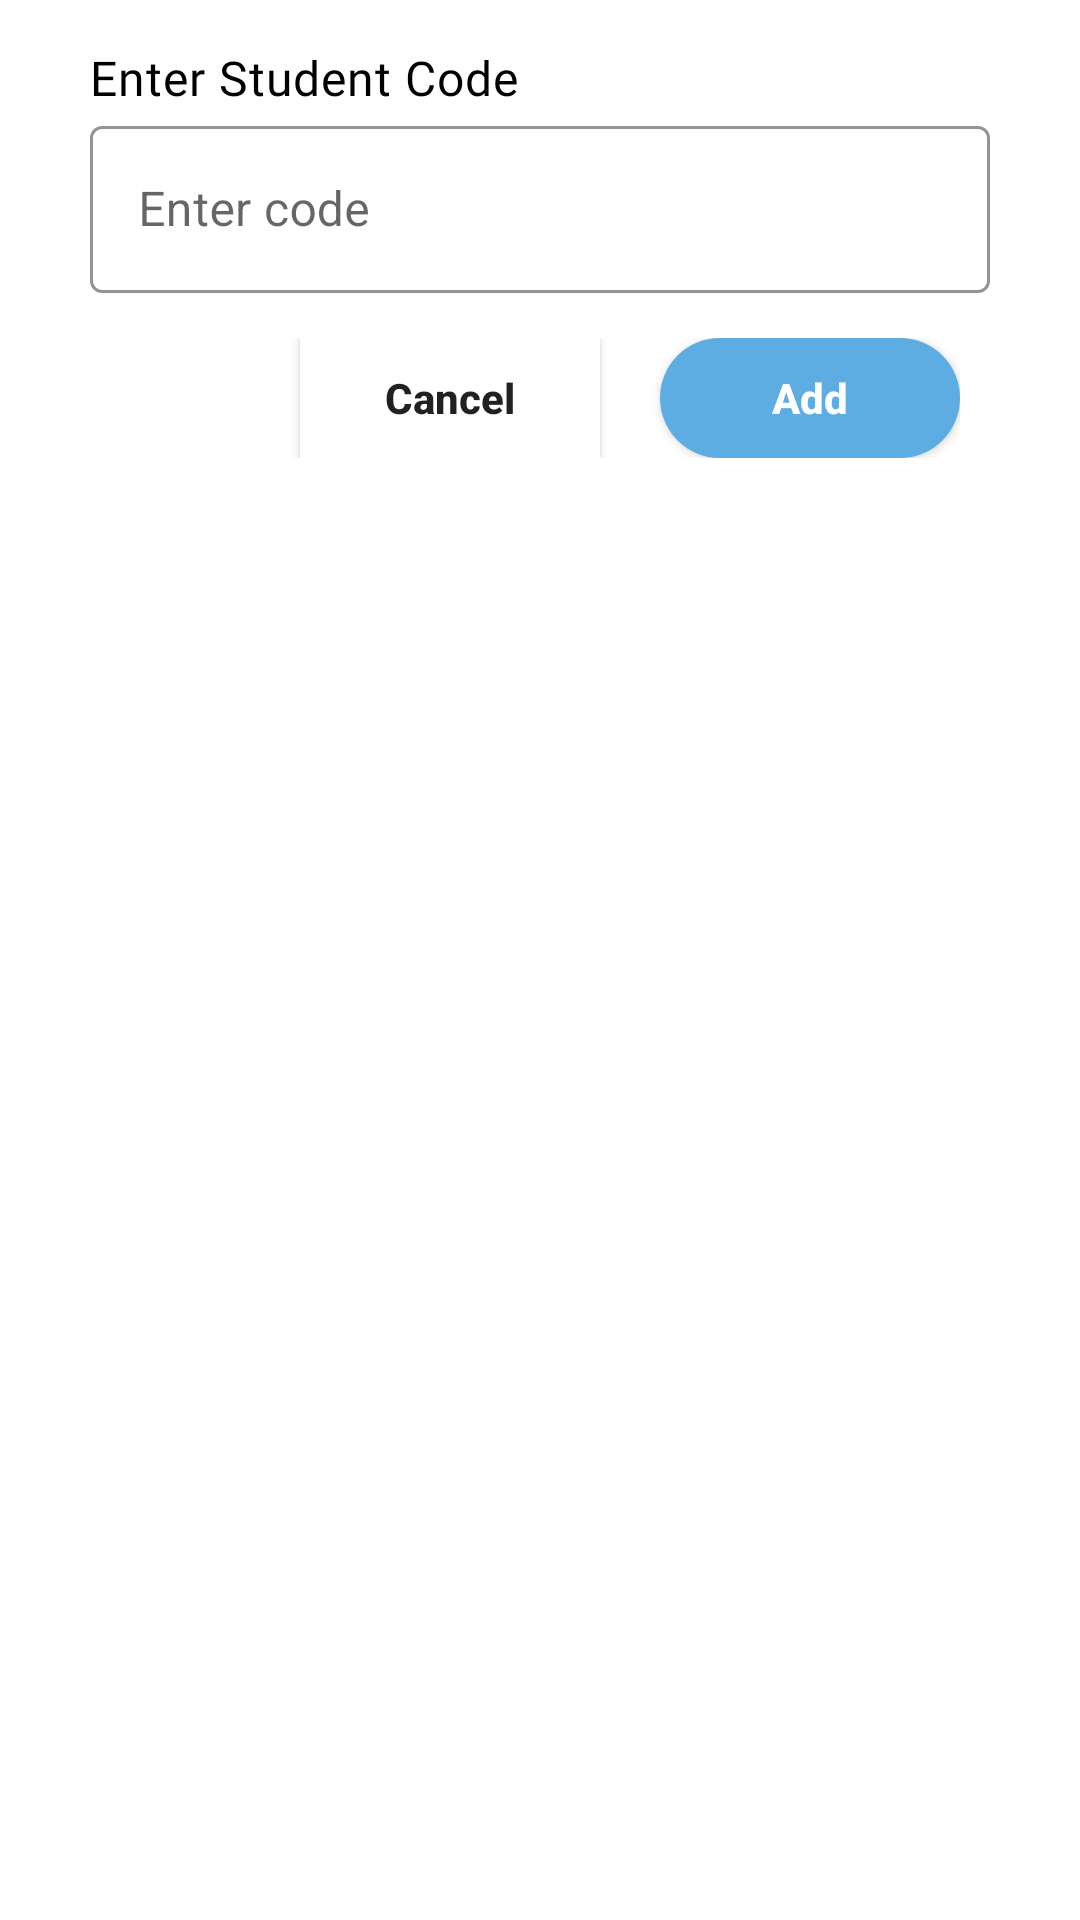

Write the Android layout XML for this screen, with the resource values it uses.
<!-- AndroidManifest.xml: application theme Theme.LocationMonitoring -->
<!-- res/layout/addstudentcode_layout.xml -->
<?xml version="1.0" encoding="utf-8"?>
<RelativeLayout xmlns:android="http://schemas.android.com/apk/res/android"
    android:layout_width="match_parent"
    android:layout_height="wrap_content"
    xmlns:app="http://schemas.android.com/apk/res-auto"
    android:background="@drawable/dialogroundcorner">

    <TextView
        android:id="@+id/txtitle"
        android:layout_width="wrap_content"
        android:layout_height="wrap_content"
        android:layout_marginTop="5dp"
        android:fontFamily="@font/roboto_bold"
        android:letterSpacing="0.02"
        android:text="Enter Student Code"
        android:textSize="16sp"
        android:textColor="@color/black"
        />
    <LinearLayout
        android:id="@+id/inlayout1"
        android:layout_width="match_parent"
        android:layout_height="wrap_content"
        android:layout_below="@+id/txtitle"
        android:weightSum="3"
        android:orientation="vertical">

        <com.google.android.material.textfield.TextInputLayout
            style="@style/input_txtlyt"
            android:id="@+id/studentCodetxtlayout"
            android:layout_width="match_parent"
            android:layout_height="wrap_content"
            app:boxStrokeWidth="1dp"
            android:layout_marginBottom="5dp"
            android:layout_weight="1"
            app:startIconDrawable="@drawable/baseline_person_24"
            android:hint="Enter code">

            <com.google.android.material.textfield.TextInputEditText
                android:id="@+id/studentCodetxt"
                android:layout_width="match_parent"
                android:layout_height="wrap_content"
                android:inputType="textPersonName"
                android:imeOptions="actionNext"
                android:maxLines="1"
                android:textColor="@color/black"
                />

        </com.google.android.material.textfield.TextInputLayout>


    </LinearLayout>

    <LinearLayout
        android:id="@+id/btnLayout"
        android:layout_width="match_parent"
        android:layout_height="wrap_content"
        android:layout_below="@+id/inlayout1"
        android:layout_marginStart="10dp"
        android:layout_marginTop="10dp"
        android:layout_marginEnd="10dp"
        android:layout_marginBottom="10dp"
        android:gravity="end"
        android:orientation="horizontal">

        <androidx.appcompat.widget.AppCompatButton
            android:id="@+id/cancelBtn"
            android:layout_width="100dp"
            android:layout_height="40dp"
            android:layout_below="@+id/inlayout1"
            android:layout_marginStart="70dp"
            android:background="@color/white"
            android:backgroundTintMode="src_over"
            android:elevation="0dp"
            android:foreground="?android:attr/selectableItemBackground"
            android:text="Cancel"
            android:textAllCaps="false"
            android:textSize="14sp"
            android:textStyle="bold" />

        <androidx.appcompat.widget.AppCompatButton
            android:id="@+id/addstdBtn"
            android:layout_width="100dp"
            android:layout_height="40dp"
            android:layout_below="@+id/inlayout1"
            android:layout_marginStart="20dp"
            android:layout_toRightOf="@+id/cancelBtn"
            android:background="@drawable/btnborder"
            android:backgroundTintMode="src_over"
            android:foreground="?android:attr/selectableItemBackground"
            android:text="Add"
            android:textAllCaps="false"
            android:textColor="@color/white"
            android:textStyle="bold"

            />

    </LinearLayout>



</RelativeLayout>
<!-- resources referenced by this layout -->
<resources>
  <color name="black">#FF000000</color>
  <color name="white">#FFFFFFFF</color>
  <!-- drawable btnborder (drawable) -->
  <?xml version="1.0" encoding="utf-8"?>
  <shape xmlns:android="http://schemas.android.com/apk/res/android">
  
      <solid android:color="@color/blue"></solid>
      <corners android:radius="30dp"></corners>
  
  </shape>
  <!-- drawable dialogroundcorner (drawable) -->
  <?xml version="1.0" encoding="utf-8"?>
  <shape xmlns:android="http://schemas.android.com/apk/res/android">
      <solid
          android:color="@color/white"/>
      <corners
          android:radius="10dp" />
      <padding
          android:left="30dp"
          android:top="10dp"
          android:right="30dp"
          android:bottom="10dp" />
  </shape>
  <style name="input_txtlyt" parent="Widget.MaterialComponents.TextInputLayout.OutlinedBox">
          <item name="boxStrokeColor">@color/bluelight</item>
          <item name="android:radius">20dp</item>
      </style>
  <style name="Theme.LocationMonitoring" parent="Theme.MaterialComponents.DayNight.DarkActionBar">
          
          <item name="colorPrimary">@color/blue</item>
          <item name="colorPrimaryVariant">@color/blue1</item>
          <item name="colorOnPrimary">@color/white</item>
          
          <item name="colorSecondary">@color/teal_200</item>
          <item name="colorSecondaryVariant">@color/teal_700</item>
          <item name="colorOnSecondary">@color/black</item>
          
          <item name="android:statusBarColor" tools:targetApi="l">?attr/colorPrimaryVariant</item>
          
      </style>
  <color name="blue">#5DADE2</color>
  <color name="bluelight">#6495ED</color>
  <color name="blue1">#3498DB</color>
  <color name="teal_200">#FF03DAC5</color>
  <color name="teal_700">#FF018786</color>
</resources>
